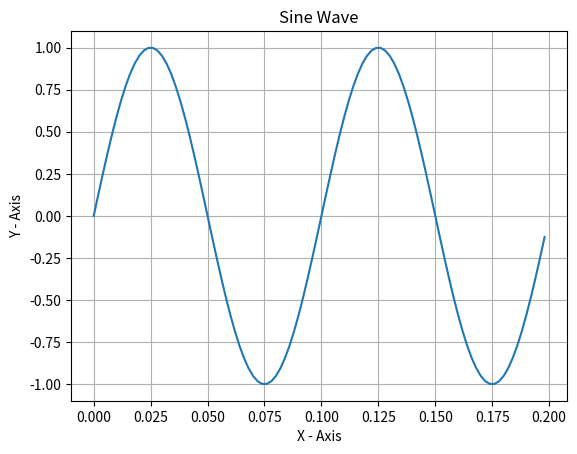

The matplotlib source for this figure:
# imported modules
import numpy as n
import matplotlib.pyplot as pl

# parameters
freq = 10 # frequency
dur = 0.2 # duration

# x and y values of the sine wave
# To cite my source, ChatGPT was used as a guideline for the formulas required for this sine wave
x = n.arange(0, dur, 1/500)
y = n.sin(2 * n.pi * freq * x)

# plots the wave
pl.plot(x, y)
pl.title("Sine Wave")
pl.xlabel("X - Axis")
pl.ylabel("Y - Axis")
pl.grid(True)
pl.show()